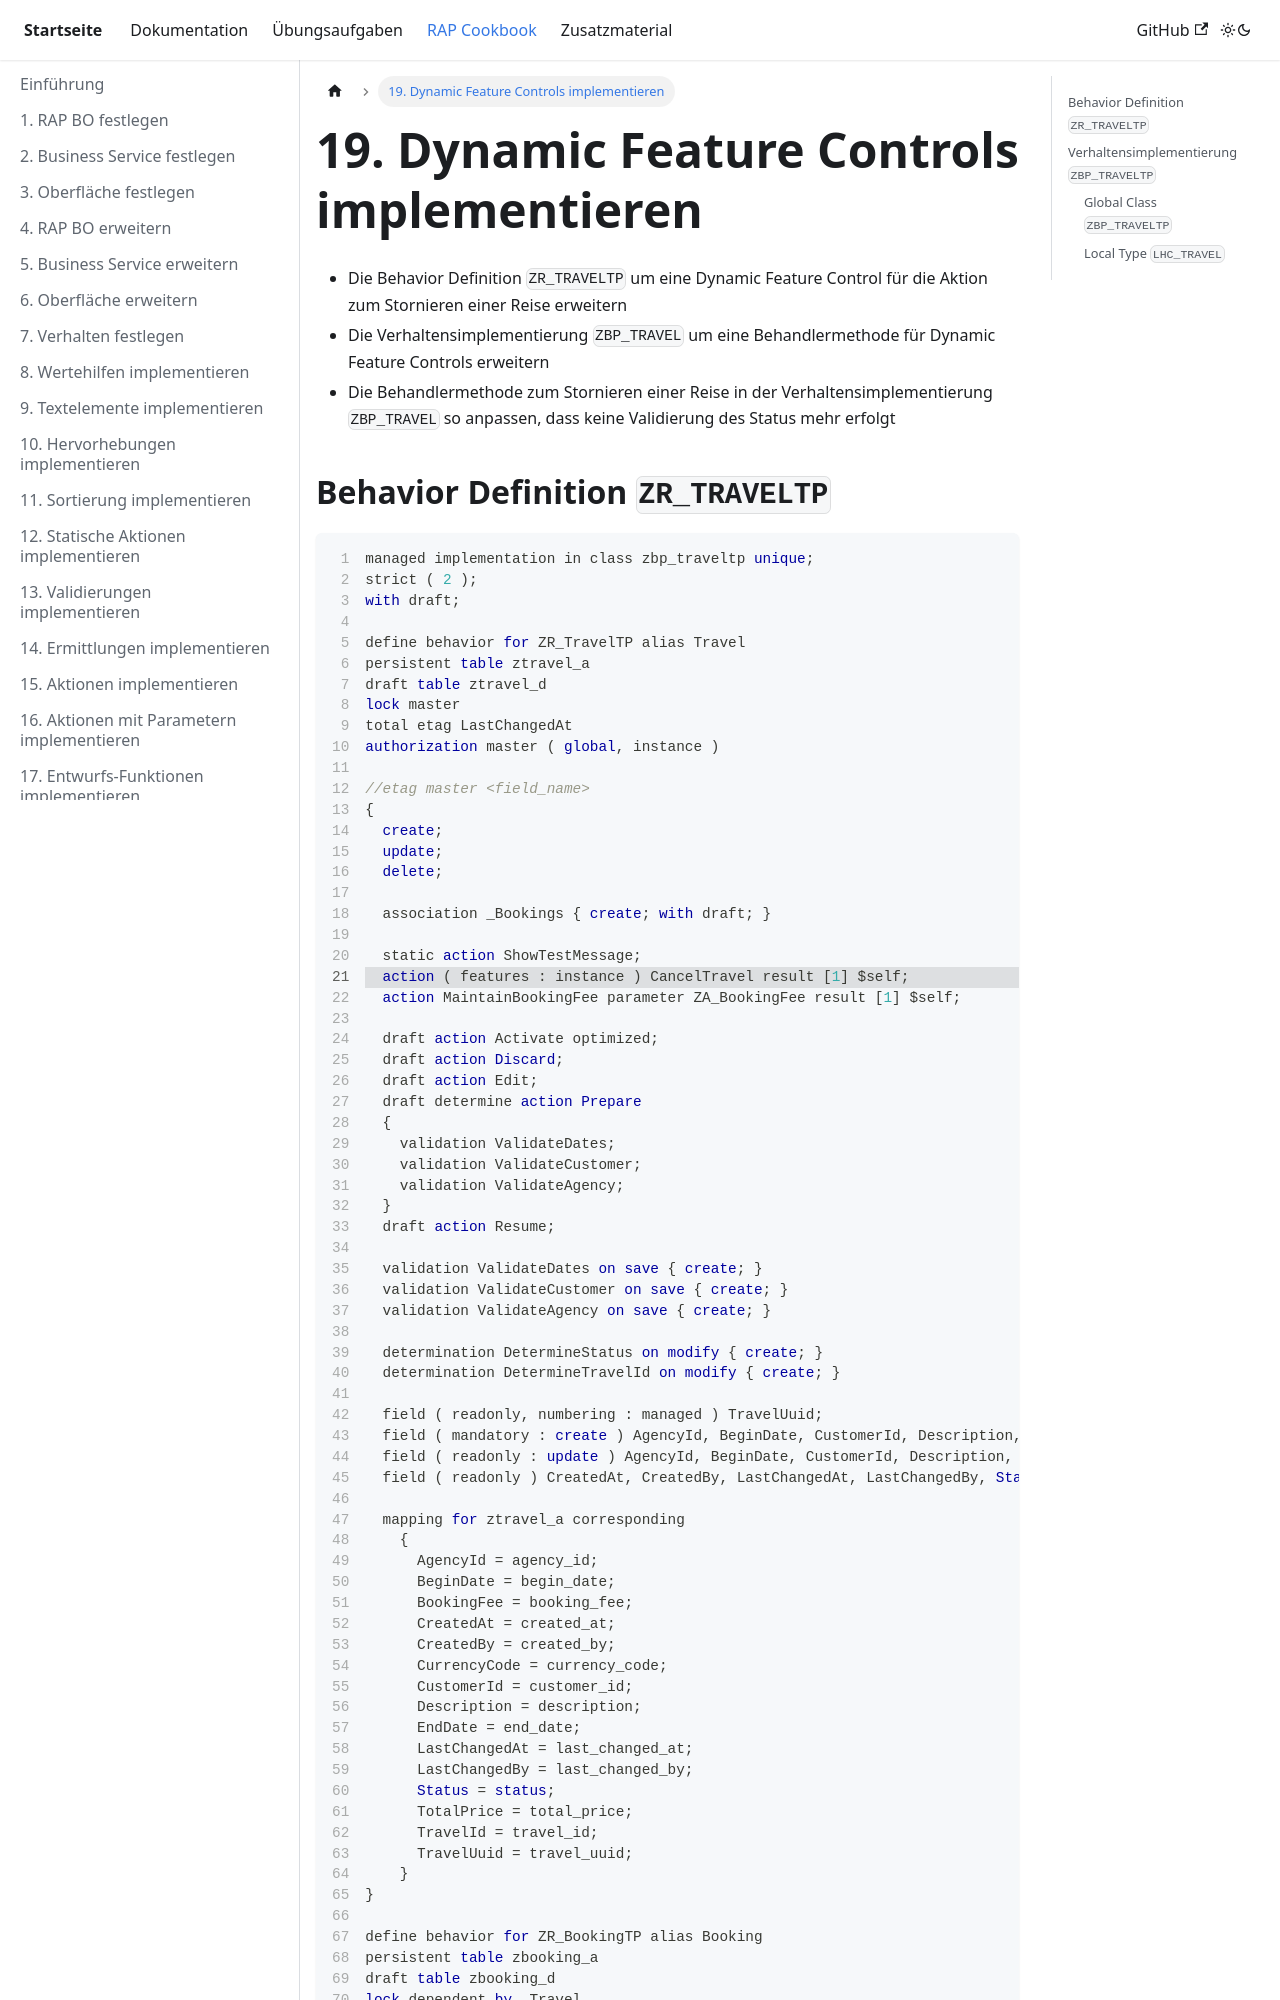

repository: appenmaier/s4hana · page: rap-cookbook/implement-dynamic-feature-controls/index.html · generator: docusaurus

---
title: 19. Dynamic Feature Controls implementieren
description: ""
sidebar_position: 190
---

- Die Behavior Definition `ZR_TRAVELTP` um eine Dynamic Feature Control für die Aktion zum Stornieren einer Reise erweitern
- Die Verhaltensimplementierung `ZBP_TRAVEL` um eine Behandlermethode für Dynamic Feature Controls erweitern
- Die Behandlermethode zum Stornieren einer Reise in der Verhaltensimplementierung `ZBP_TRAVEL` so anpassen, dass keine Validierung des Status mehr erfolgt

## Behavior Definition `ZR_TRAVELTP`

```sql showLineNumbers
managed implementation in class zbp_traveltp unique;
strict ( 2 );
with draft;

define behavior for ZR_TravelTP alias Travel
persistent table ztravel_a
draft table ztravel_d
lock master
total etag LastChangedAt
authorization master ( global, instance )

//etag master <field_name>
{
  create;
  update;
  delete;

  association _Bookings { create; with draft; }

  static action ShowTestMessage;
//highlight-start
  action ( features : instance ) CancelTravel result [1] $self;
//highlight-end
  action MaintainBookingFee parameter ZA_BookingFee result [1] $self;

  draft action Activate optimized;
  draft action Discard;
  draft action Edit;
  draft determine action Prepare
  {
    validation ValidateDates;
    validation ValidateCustomer;
    validation ValidateAgency;
  }
  draft action Resume;

  validation ValidateDates on save { create; }
  validation ValidateCustomer on save { create; }
  validation ValidateAgency on save { create; }

  determination DetermineStatus on modify { create; }
  determination DetermineTravelId on modify { create; }

  field ( readonly, numbering : managed ) TravelUuid;
  field ( mandatory : create ) AgencyId, BeginDate, CustomerId, Description, EndDate;
  field ( readonly : update ) AgencyId, BeginDate, CustomerId, Description, EndDate;
  field ( readonly ) CreatedAt, CreatedBy, LastChangedAt, LastChangedBy, Status, TravelId;

  mapping for ztravel_a corresponding
    {
      AgencyId = agency_id;
      BeginDate = begin_date;
      BookingFee = booking_fee;
      CreatedAt = created_at;
      CreatedBy = created_by;
      CurrencyCode = currency_code;
      CustomerId = customer_id;
      Description = description;
      EndDate = end_date;
      LastChangedAt = last_changed_at;
      LastChangedBy = last_changed_by;
      Status = status;
      TotalPrice = total_price;
      TravelId = travel_id;
      TravelUuid = travel_uuid;
    }
}

define behavior for ZR_BookingTP alias Booking
persistent table zbooking_a
draft table zbooking_d
lock dependent by _Travel
authorization dependent by _Travel
//etag master <field_name>
{
  update;
  delete;

  association _Travel [ with draft; }

  field ( readonly, numbering : managed ) BookingUuid;
  field ( readonly ) TravelUuid;

  mapping for zbooking_a corresponding
    {
      BookingDate = booking_Date;
      BookingId = booking_id;
      BookingUuid = booking_uuid;
      CarrierId = carrier_id;
      ConnectionId = connection_id;
      CurrencyCode = currency_code;
      FlightDate = flight_date;
      FlightPrice = flight_price;
      TravelUuid = Travel_uuid;
    }
}
```

## Verhaltensimplementierung `ZBP_TRAVELTP`
